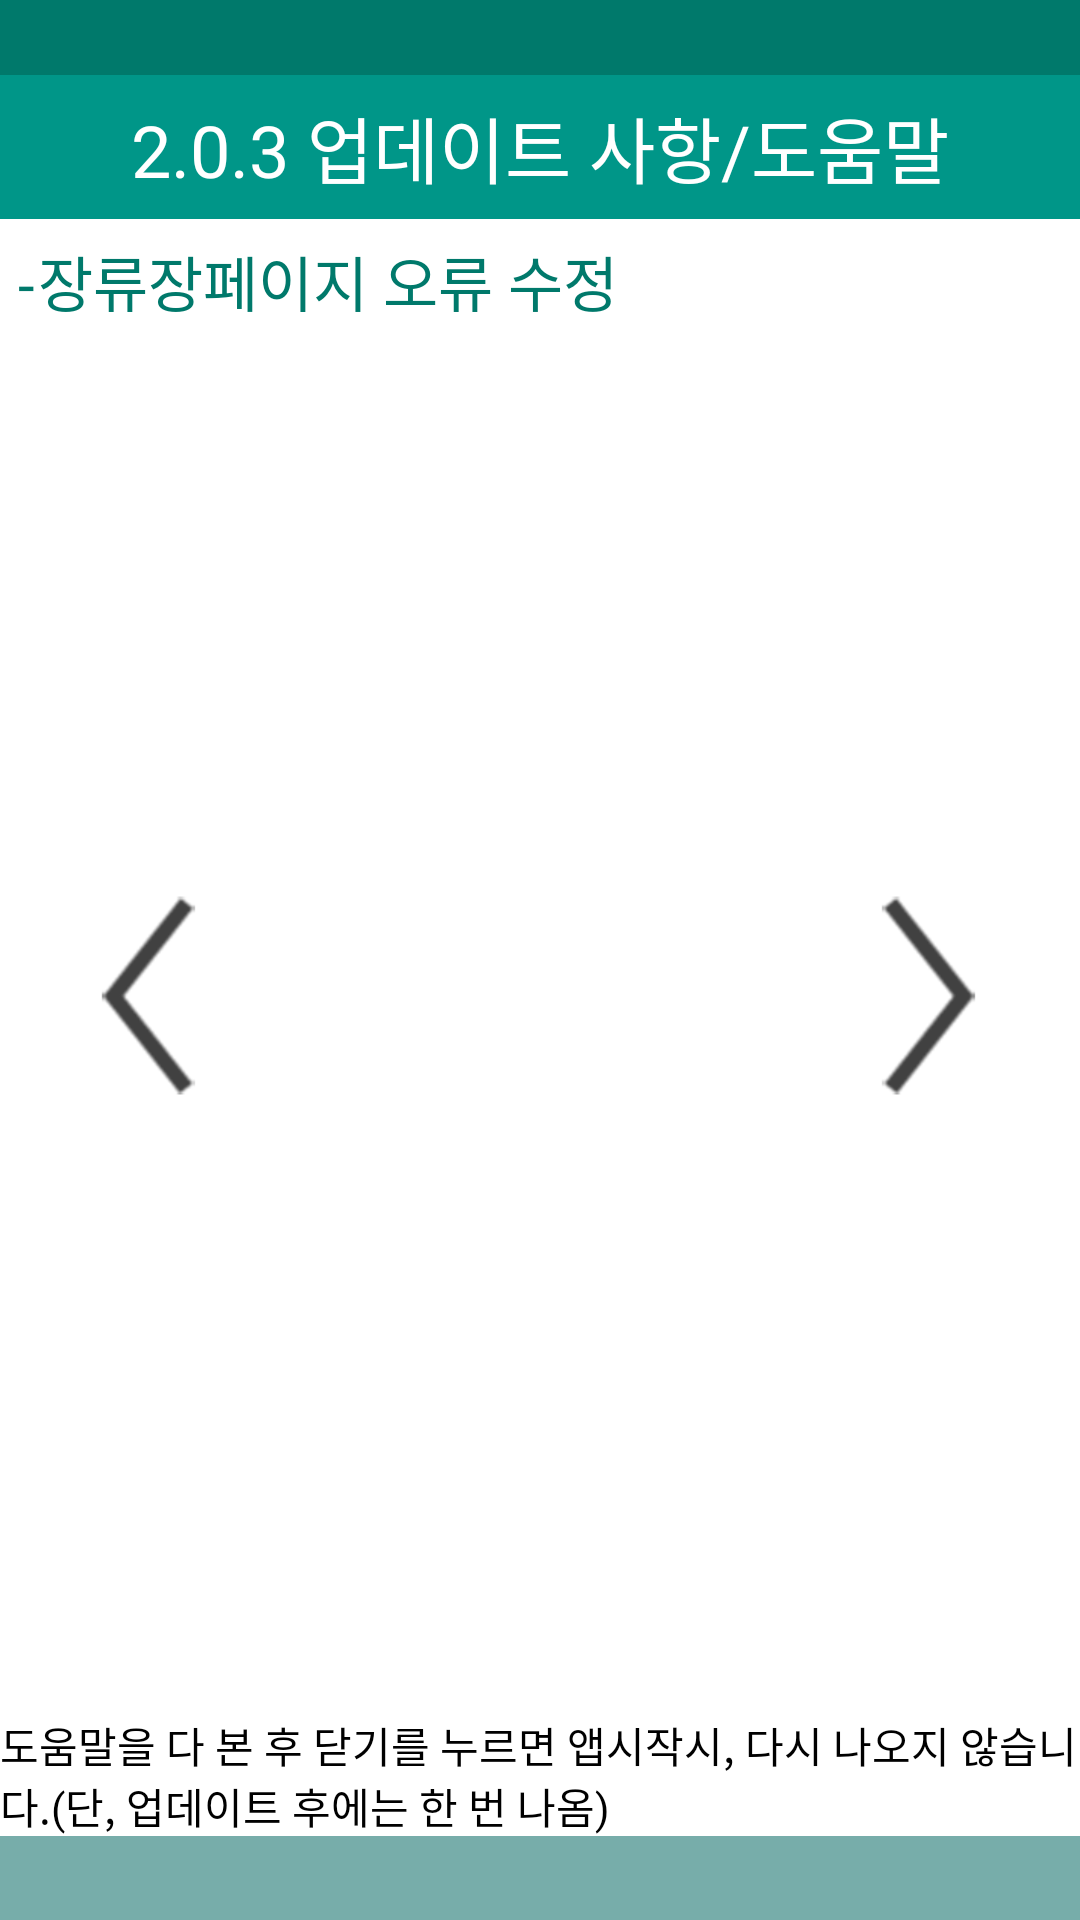

Write the Android layout XML for this screen, with the resource values it uses.
<!-- AndroidManifest.xml: application theme AppTheme.NoActionBar -->
<!-- res/layout/helpmain.xml -->
<?xml version="1.0" encoding="UTF-8"?>
<FrameLayout xmlns:android="http://schemas.android.com/apk/res/android"
             xmlns:tools="http://schemas.android.com/tools"
             android:layout_width="fill_parent"
             android:layout_height="fill_parent">

	<FrameLayout
		android:layout_width="fill_parent"
		android:layout_height="fill_parent"
		android:layout_marginTop="25dp"
		android:background="#ffffff">

		<LinearLayout
			android:layout_width="fill_parent"
			android:layout_height="fill_parent"
			android:orientation="vertical">

			<TextView
				android:layout_width="fill_parent"
				android:layout_height="48dp"
				android:background="@color/primary_material"
				android:gravity="center"
				android:text="@string/updatesh"
				android:textColor="#ffffff"
				android:textSize="24dp"/>

			<TextView
				android:layout_width="fill_parent"
				android:layout_height="wrap_content"
				android:layout_margin="6dp"
				android:text="@string/update"
				android:textColor="@color/primary_material_dark"
				android:textSize="20dp"/>
		</LinearLayout>

		<ImageView
			android:layout_width="100dp"
			android:layout_height="100dp"
			android:layout_gravity="left|center"
			android:src="@drawable/pager_navi_l"/>

		<ImageView
			android:layout_width="100dp"
			android:layout_height="100dp"
			android:layout_gravity="right|center"
			android:src="@drawable/pager_navi_r"/>

		<TextView
			android:id="@+id/text5"
			android:layout_width="fill_parent"
			android:layout_height="wrap_content"
			android:layout_gravity="bottom|right"
			android:layout_marginBottom="28dp"
			android:background="#ffffff"
			android:text="도움말을 다 본 후 닫기를 누르면 앱시작시, 다시 나오지 않습니다.(단, 업데이트 후에는 한 번 나옴)"
			android:textColor="#000000"
			android:textSize="14sp"/>

		<TextView
			android:id="@+id/indicator"
			android:layout_width="fill_parent"
			android:layout_height="28dp"
			android:layout_gravity="bottom|center"
			android:background="#77adaa"
			android:gravity="center"
			android:textColor="#ffffff"
			android:textSize="20sp"
			android:textStyle="bold"/>
	</FrameLayout>

</FrameLayout>
<!-- resources referenced by this layout -->
<resources>
  <color name="primary_material">#009688</color>
  <color name="primary_material_dark">#00796b</color>
  <!-- drawable pager_navi_l: png bitmap (drawable, 6219 bytes) -->
  <!-- drawable pager_navi_r: png bitmap (drawable, 6206 bytes) -->
  <string name="update">-\t장류장페이지 오류 수정</string>
  <string name="updatesh">"2.0.3 업데이트 사항/도움말"</string>
  <style name="AppTheme.NoActionBar" parent="Theme.AppCompat.Light.NoActionBar">
  		
  	</style>
</resources>
